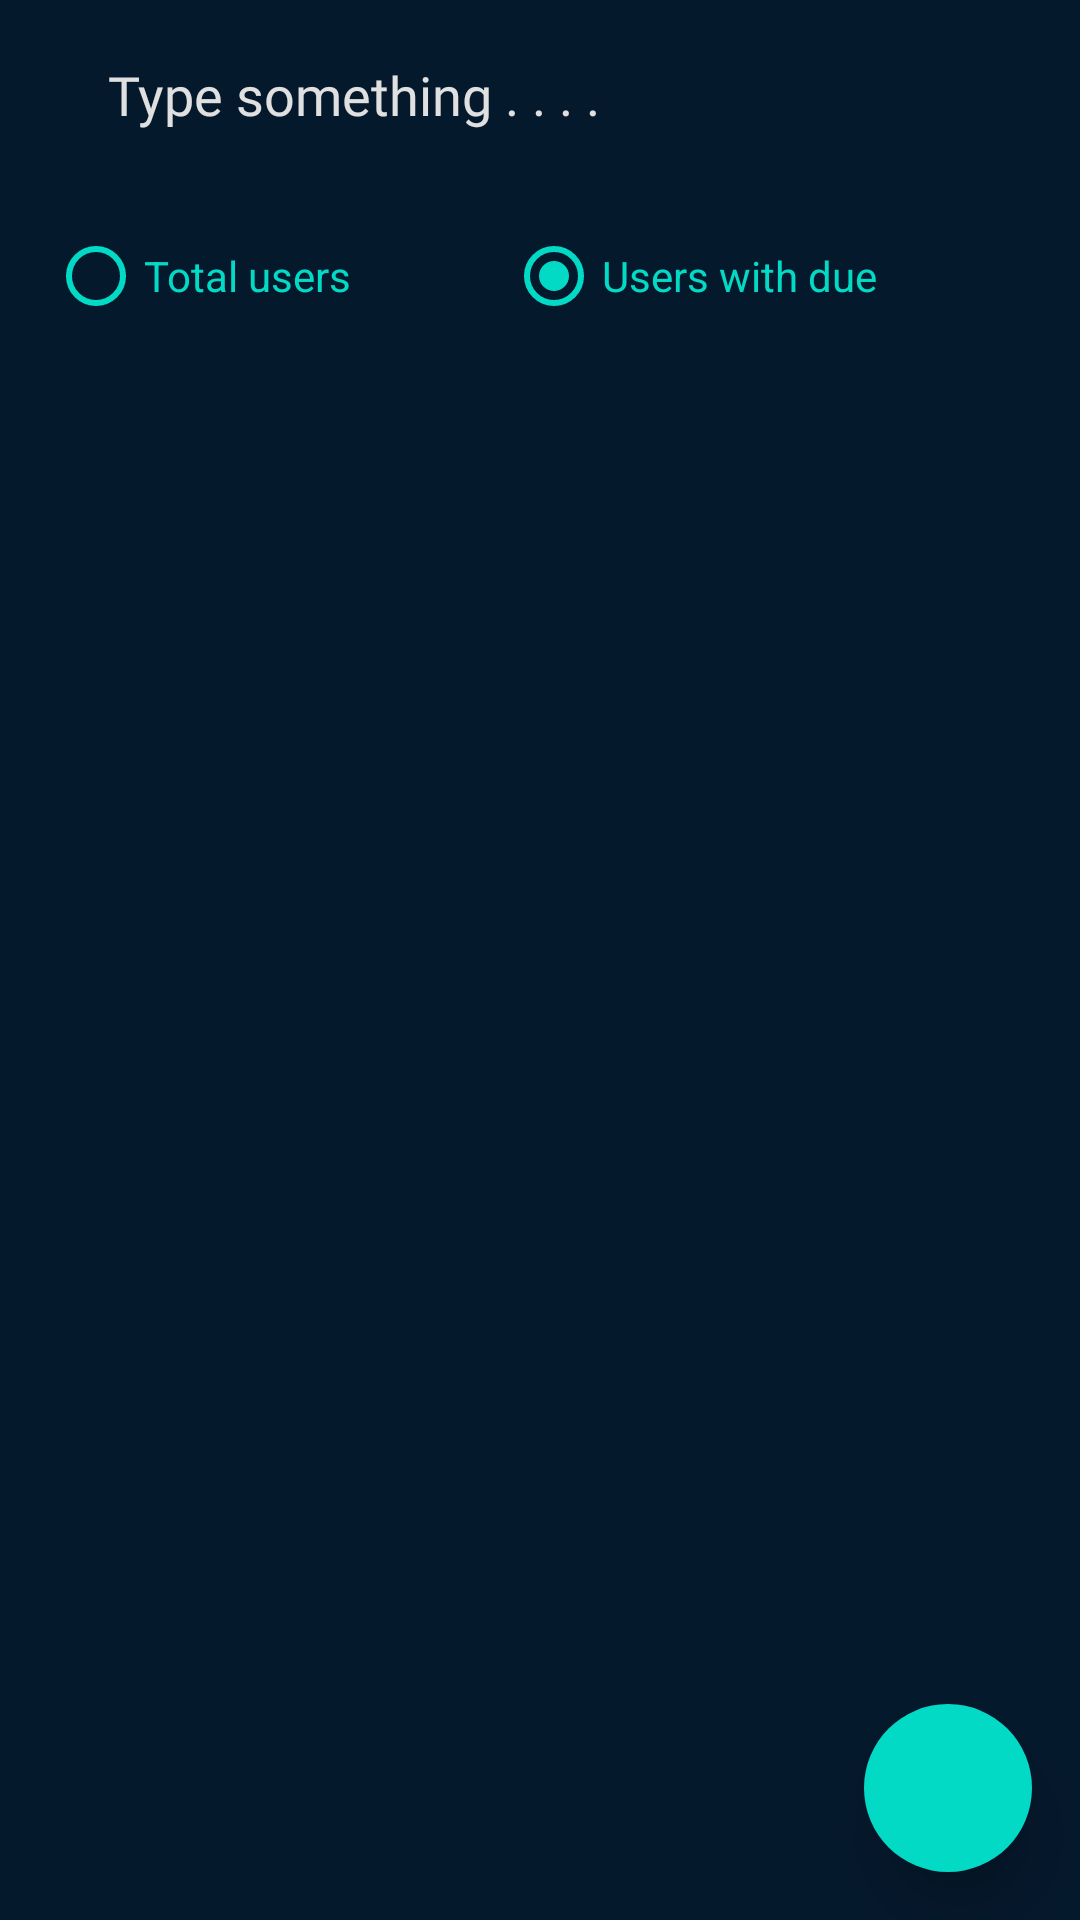

Layout XML and referenced resources for this Android screen:
<!-- AndroidManifest.xml: application theme AppTheme -->
<!-- res/layout/activity_main.xml -->
<?xml version="1.0" encoding="utf-8"?>
<LinearLayout xmlns:android="http://schemas.android.com/apk/res/android"
    xmlns:app="http://schemas.android.com/apk/res-auto"
    xmlns:tools="http://schemas.android.com/tools"
    android:layout_width="match_parent"
    android:layout_height="match_parent"
android:orientation="vertical"
    android:background="#05192d">

    <com.google.android.material.appbar.AppBarLayout
        android:id="@+id/linearLayout"
        android:layout_width="match_parent"
        android:layout_height="wrap_content"
        android:fitsSystemWindows="true"
        app:layout_constraintEnd_toEndOf="parent"
        app:layout_constraintHorizontal_bias="0.0"

        app:layout_constraintStart_toStartOf="parent"
        app:layout_constraintTop_toTopOf="parent">

        <androidx.appcompat.widget.Toolbar
            android:id="@+id/toolbar"
            android:layout_width="match_parent"
            android:layout_height="wrap_content"
            app:contentInsetStart="-4dp">

            <LinearLayout
                android:layout_width="match_parent"
                android:layout_height="wrap_content"
               android:background="#05192d"
                android:minHeight="60dp"
                android:orientation="horizontal">

                <EditText
                    android:id="@+id/editTextSearch"
                    android:layout_width="match_parent"
                    android:layout_height="match_parent"
                    android:backgroundTint="@android:color/transparent"
                    android:fontFamily="@font/donegal_one"
                    android:hint="Type something . . . . "
                    android:paddingLeft="36dp"
                    android:textColor="#6d6d6d"
                    android:textColorHint="#e0e0e0" />


            </LinearLayout>
        </androidx.appcompat.widget.Toolbar>
    </com.google.android.material.appbar.AppBarLayout>
    <RadioGroup
        android:id="@+id/radioGroup"
        android:layout_width="match_parent"
        android:layout_height="wrap_content"
        android:orientation="horizontal"
        android:layout_margin="16dp"
        >
        <androidx.appcompat.widget.AppCompatRadioButton
            android:layout_width="wrap_content"
            android:layout_height="wrap_content"
            android:id="@+id/totalUsers"
            android:textColor="@color/colorAccent"
            android:layout_weight="1"
            app:buttonTint="@color/colorAccent"

            android:text="Total users"/>
        <androidx.appcompat.widget.AppCompatRadioButton
            android:layout_width="wrap_content"
            android:layout_height="wrap_content"
            android:id="@+id/userswithDue"
            android:layout_weight="1"
            android:checked="true"
            android:textColor="@color/colorAccent"
            app:buttonTint="@color/colorAccent"
            android:text="Users with due"/>
    </RadioGroup>
    <androidx.coordinatorlayout.widget.CoordinatorLayout
        xmlns:android="http://schemas.android.com/apk/res/android"
        xmlns:app="http://schemas.android.com/apk/res-auto"
        xmlns:tools="http://schemas.android.com/tools"
        android:layout_width="match_parent"
        android:layout_height="match_parent"

        android:background="#05192d">

    <com.google.android.material.floatingactionbutton.FloatingActionButton
        android:id="@+id/fab"
        android:layout_width="wrap_content"
        android:layout_height="wrap_content"
        android:layout_gravity="right|bottom"
        android:layout_margin="16dp"
        android:src="@drawable/ic_add_black_24dp"
        app:backgroundTint="@color/colorAccent"
        app:borderWidth="0dp"
        app:elevation="12dp"
        app:fabSize="normal"
        app:rippleColor="#e65100" />



        <androidx.recyclerview.widget.RecyclerView
            android:id="@+id/recycler"
            android:layout_width="match_parent"
            android:layout_height="match_parent"
            android:layout_margin="8dp"
            app:layout_constraintBottom_toBottomOf="parent"
            app:layout_constraintLeft_toLeftOf="parent"
            app:layout_constraintRight_toRightOf="parent"
            app:layout_constraintTop_toTopOf="parent" />

    </androidx.coordinatorlayout.widget.CoordinatorLayout>
</LinearLayout>
<!-- resources referenced by this layout -->
<resources>
  <color name="colorAccent">#03DAC5</color>
  <style name="AppTheme" parent="Theme.AppCompat.NoActionBar">
          
          <item name="colorPrimary">@color/colorPrimary</item>
          <item name="colorPrimaryDark">@color/colorPrimaryDark</item>
          <item name="colorAccent">@color/colorAccent</item>
          <item name="windowNoTitle">true</item>
          <item name="windowActionBar">false</item>
      </style>
  <color name="colorPrimary">#6200EE</color>
  <color name="colorPrimaryDark">#05192d</color>
</resources>
